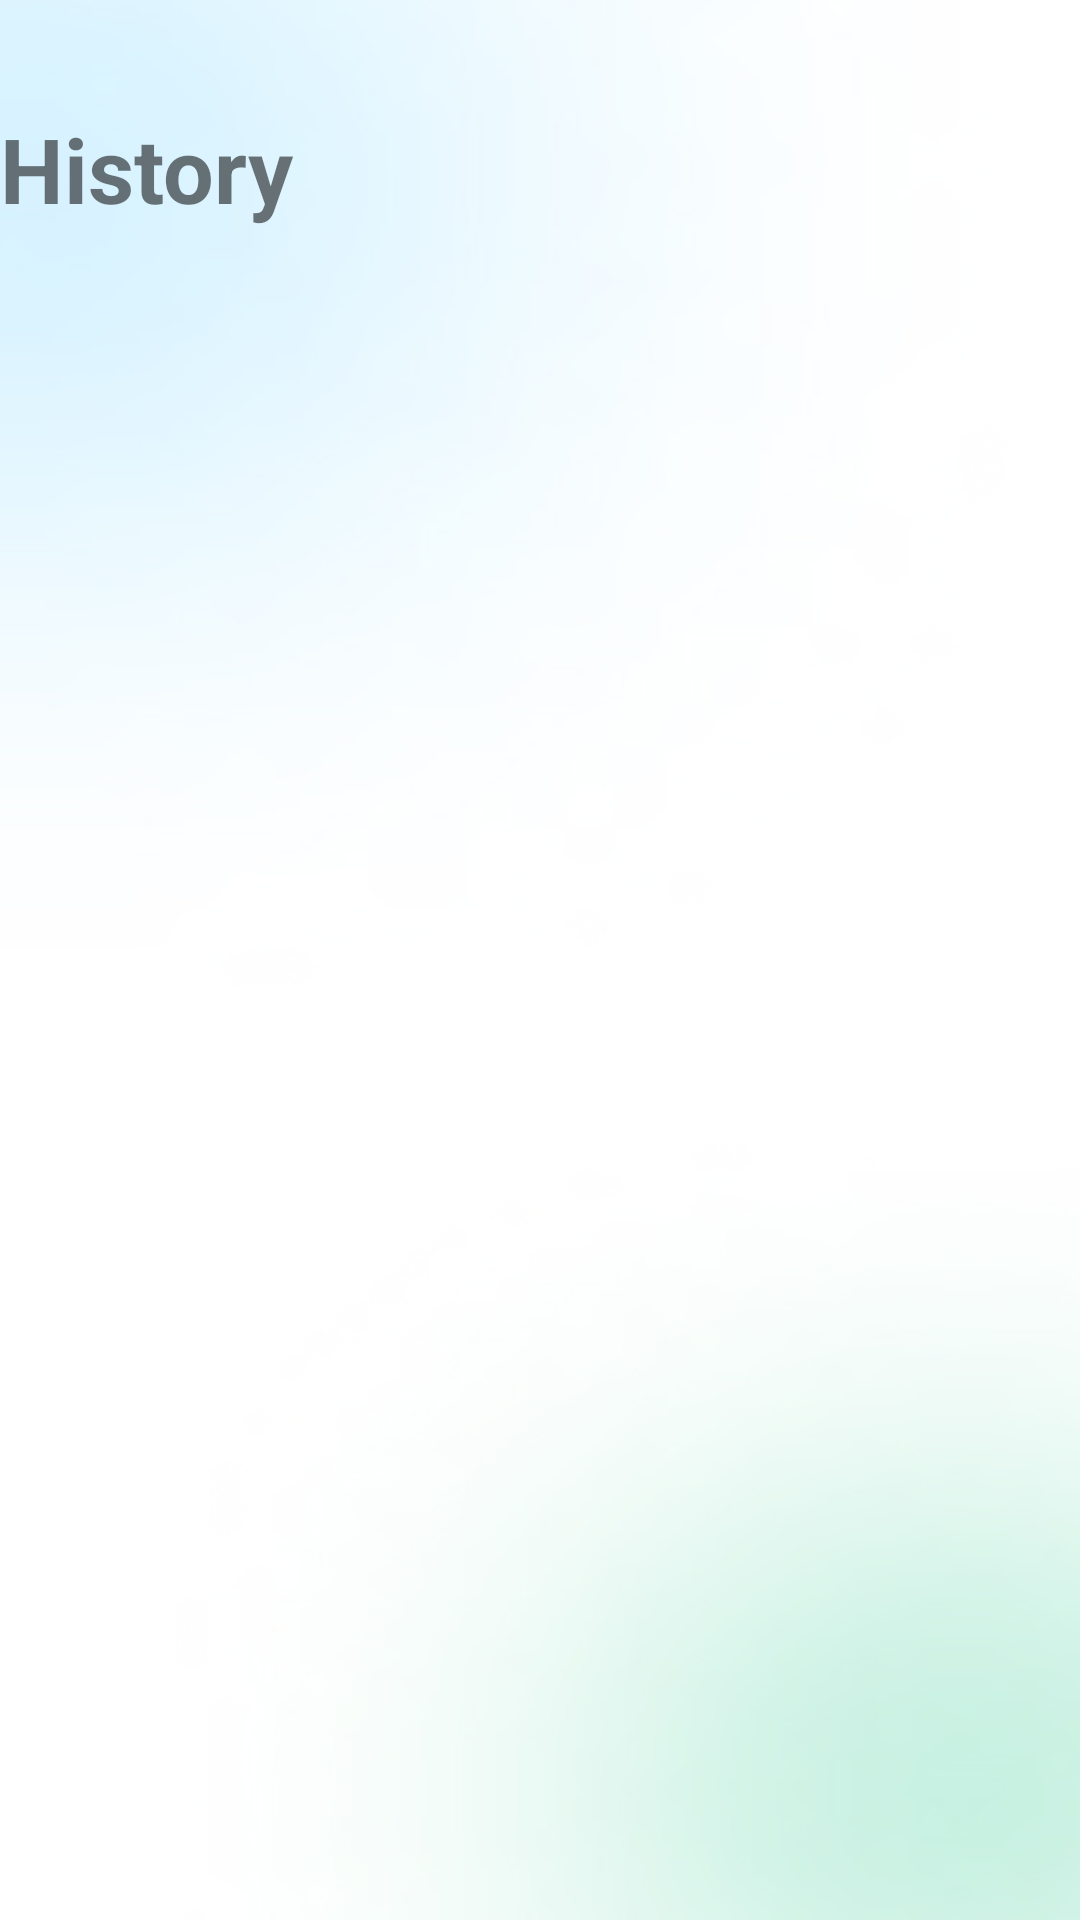

Write the Android layout XML for this screen, with the resource values it uses.
<!-- AndroidManifest.xml: application theme Theme.Hospital -->
<!-- res/layout/activity_medicines_orders.xml -->
<?xml version="1.0" encoding="utf-8"?>
<LinearLayout xmlns:android="http://schemas.android.com/apk/res/android"
    xmlns:app="http://schemas.android.com/apk/res-auto"
    xmlns:tools="http://schemas.android.com/tools"
    android:layout_width="match_parent"
    android:layout_height="match_parent"
    android:background="@drawable/_7_login_screen_01"
    android:orientation="vertical"
    tools:context=".Medicines_orders">
<LinearLayout
    android:layout_width="match_parent"
    android:layout_height="wrap_content"
    android:orientation="horizontal">

    <TextView
        android:id="@+id/textView17"
        android:layout_width="wrap_content"
        android:layout_height="wrap_content"
        android:layout_marginTop="36dp"
        android:text="History"
        android:textSize="30dp"
        android:textStyle="bold"
        />
</LinearLayout>
    <LinearLayout
        android:layout_width="wrap_content"
        android:layout_height="wrap_content"
        android:layout_marginTop="7dp">
    <androidx.recyclerview.widget.RecyclerView
        android:layout_width="wrap_content"
        android:layout_height="match_parent"
        android:id="@+id/h_rec"/>
    </LinearLayout>




</LinearLayout>
<!-- resources referenced by this layout -->
<resources>
  <!-- drawable _7_login_screen_01: jpg bitmap (drawable-v24, 26560 bytes) -->
  <style name="Theme.Hospital" parent="Theme.MaterialComponents.DayNight.NoActionBar">
          
          <item name="colorPrimary">#1AB853</item>
          <item name="colorPrimaryVariant">#1AB853</item>
          <item name="colorOnPrimary">@color/white</item>
          
          <item name="colorSecondary">@color/teal_200</item>
          <item name="colorSecondaryVariant">@color/teal_700</item>
          <item name="colorOnSecondary">@color/black</item>
          
          <item name="android:statusBarColor" tools:targetApi="l">?attr/colorPrimaryVariant</item>
          
      </style>
  <color name="white">#FFFFFFFF</color>
  <color name="teal_200">#FF03DAC5</color>
  <color name="teal_700">#FF018786</color>
  <color name="black">#FF000000</color>
</resources>
